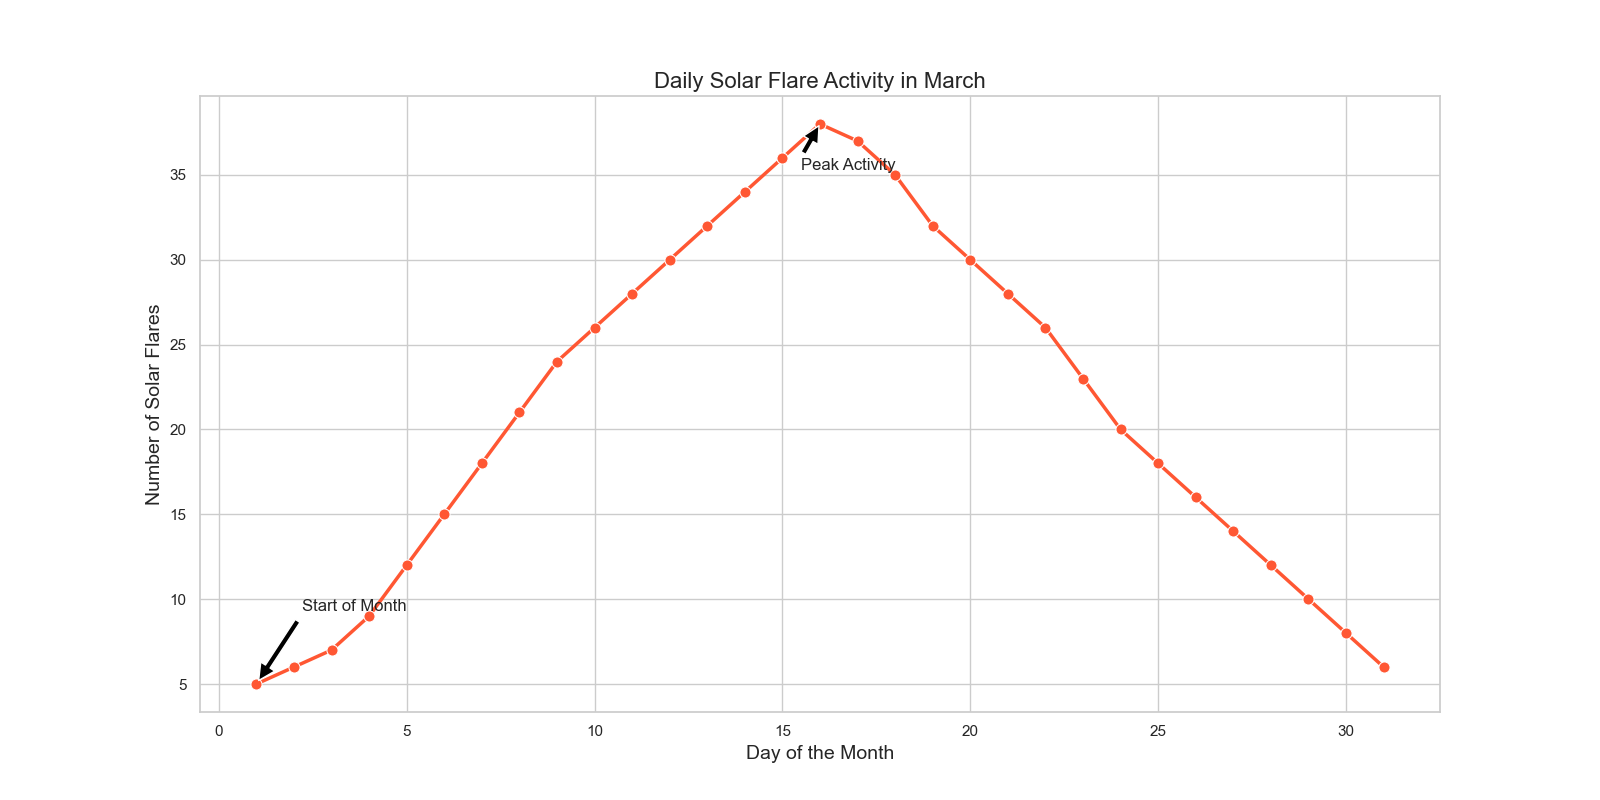

The table this chart was drawn from, first rows:
Day, Flare_Count
1, 5
2, 6
3, 7
4, 9
5, 12
6, 15
7, 18
8, 21
9, 24
10, 26
11, 28
12, 30
13, 32
14, 34
15, 36
16, 38
17, 37
18, 35
19, 32
20, 30
21, 28
22, 26
23, 23
24, 20
25, 18
26, 16
27, 14
28, 12
29, 10
30, 8
31, 6
